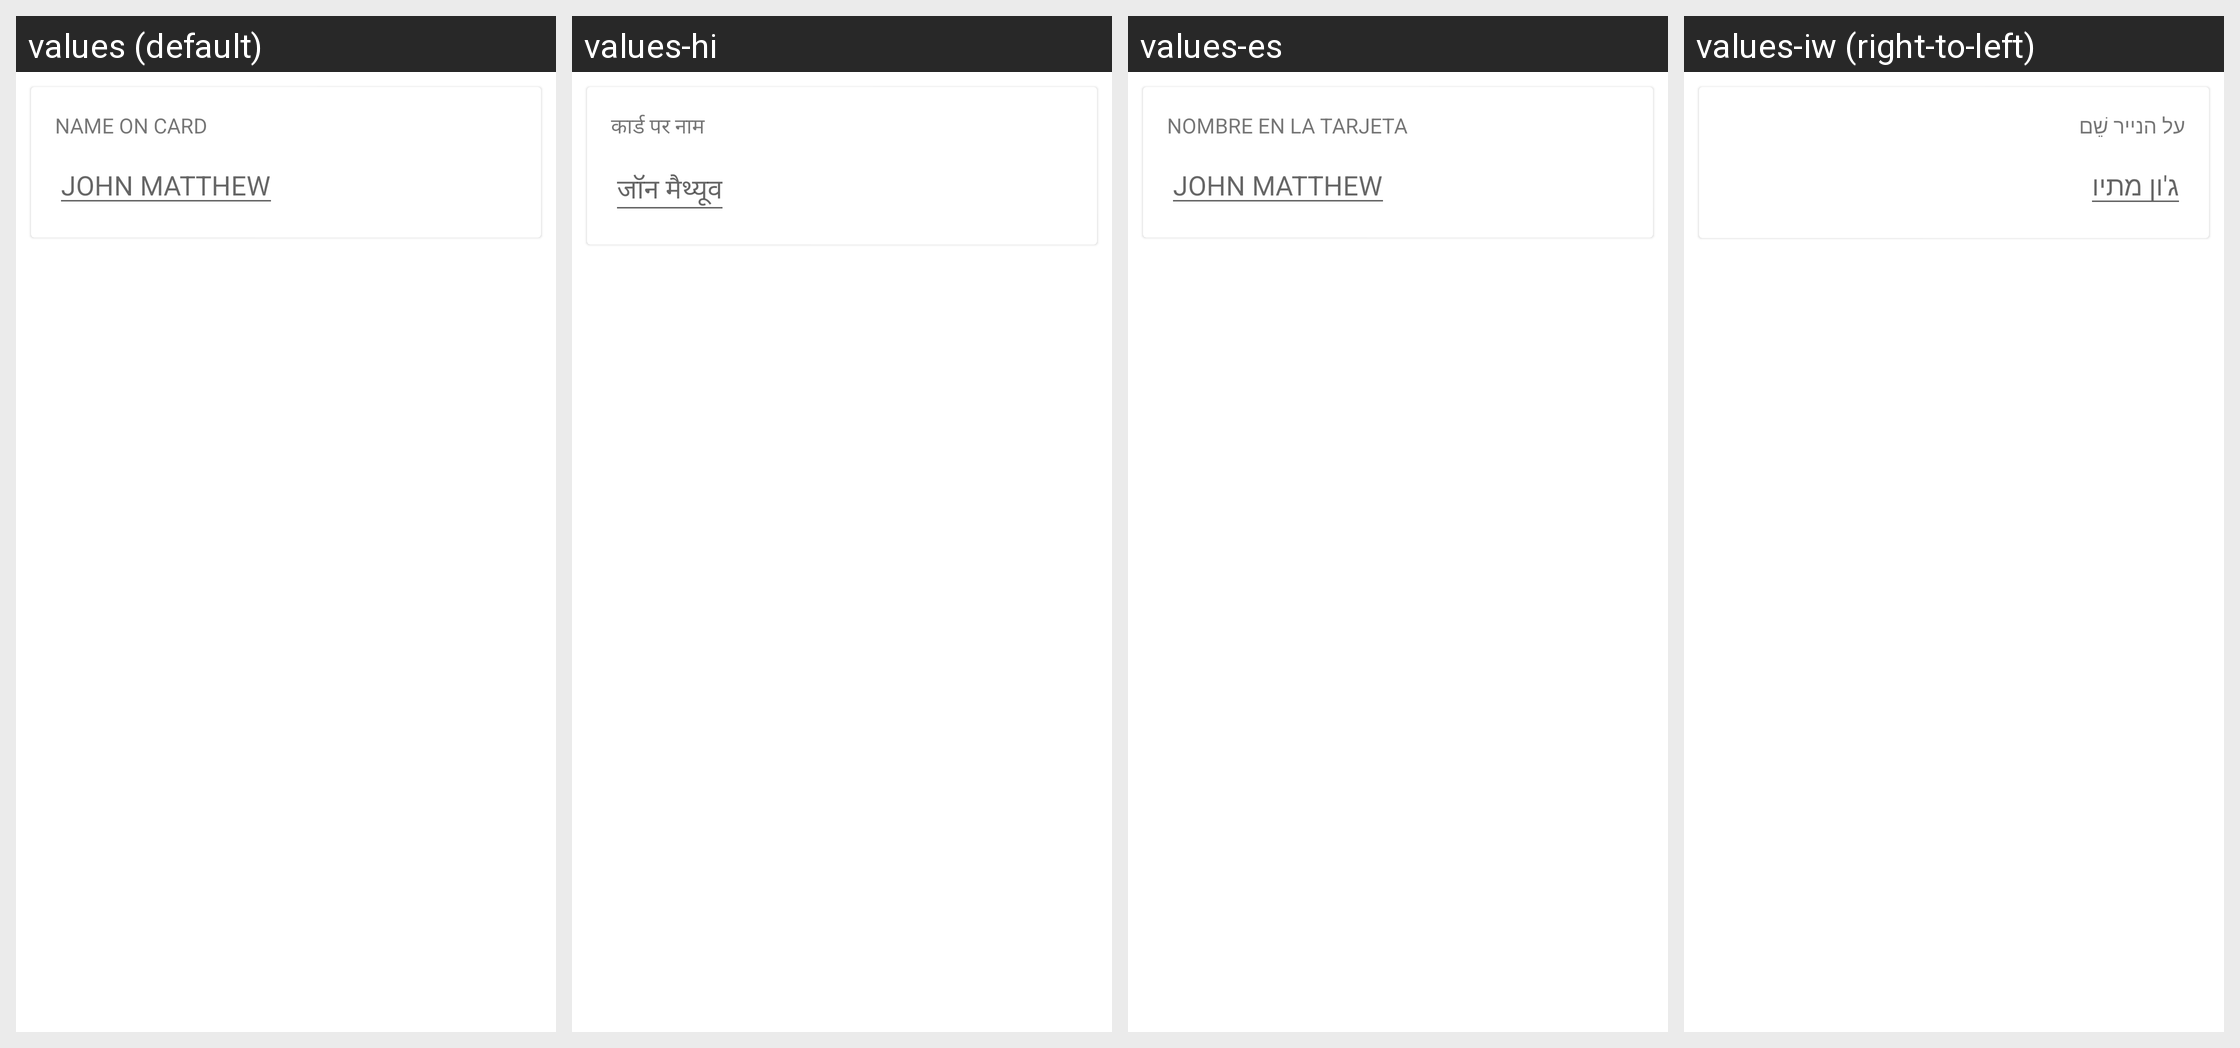

Strings drawn on this Android screen and how each of the app's shown locales translates them:
Android screen res/layout/lyt_card_holder_name.xml rendered under 4 locales, left to right: values (default), values-hi, values-es, values-iw (right-to-left). Device: Nexus 5 (rendered at 1080×1920; each locale shown at half size, 540×960, under a caption strip naming it); theme Theme.MaterialComponents.DayNight.NoActionBar.
Other locales in the repository, not shown: values-ar, values-de, values-fr, values-it, values-kn, values-mr, values-nl, values-pt, values-pt-rBR, values-zh.
Strings drawn on this screen, with the default value and each locale's value (text and hints the layout hard-codes, and strings that could not be matched under every locale, appear in the picture but are not listed):

name_on_card
  values: NAME ON CARD
  values-hi: कार्ड पर नाम
  values-es: NOMBRE EN LA TARJETA
  values-iw: על הנייר שֵׁם

card_holder_name_sample
  values: JOHN MATTHEW
  values-hi: जॉन मैथ्यूव
  values-es: JOHN MATTHEW
  values-iw: ג'ון מתיו
